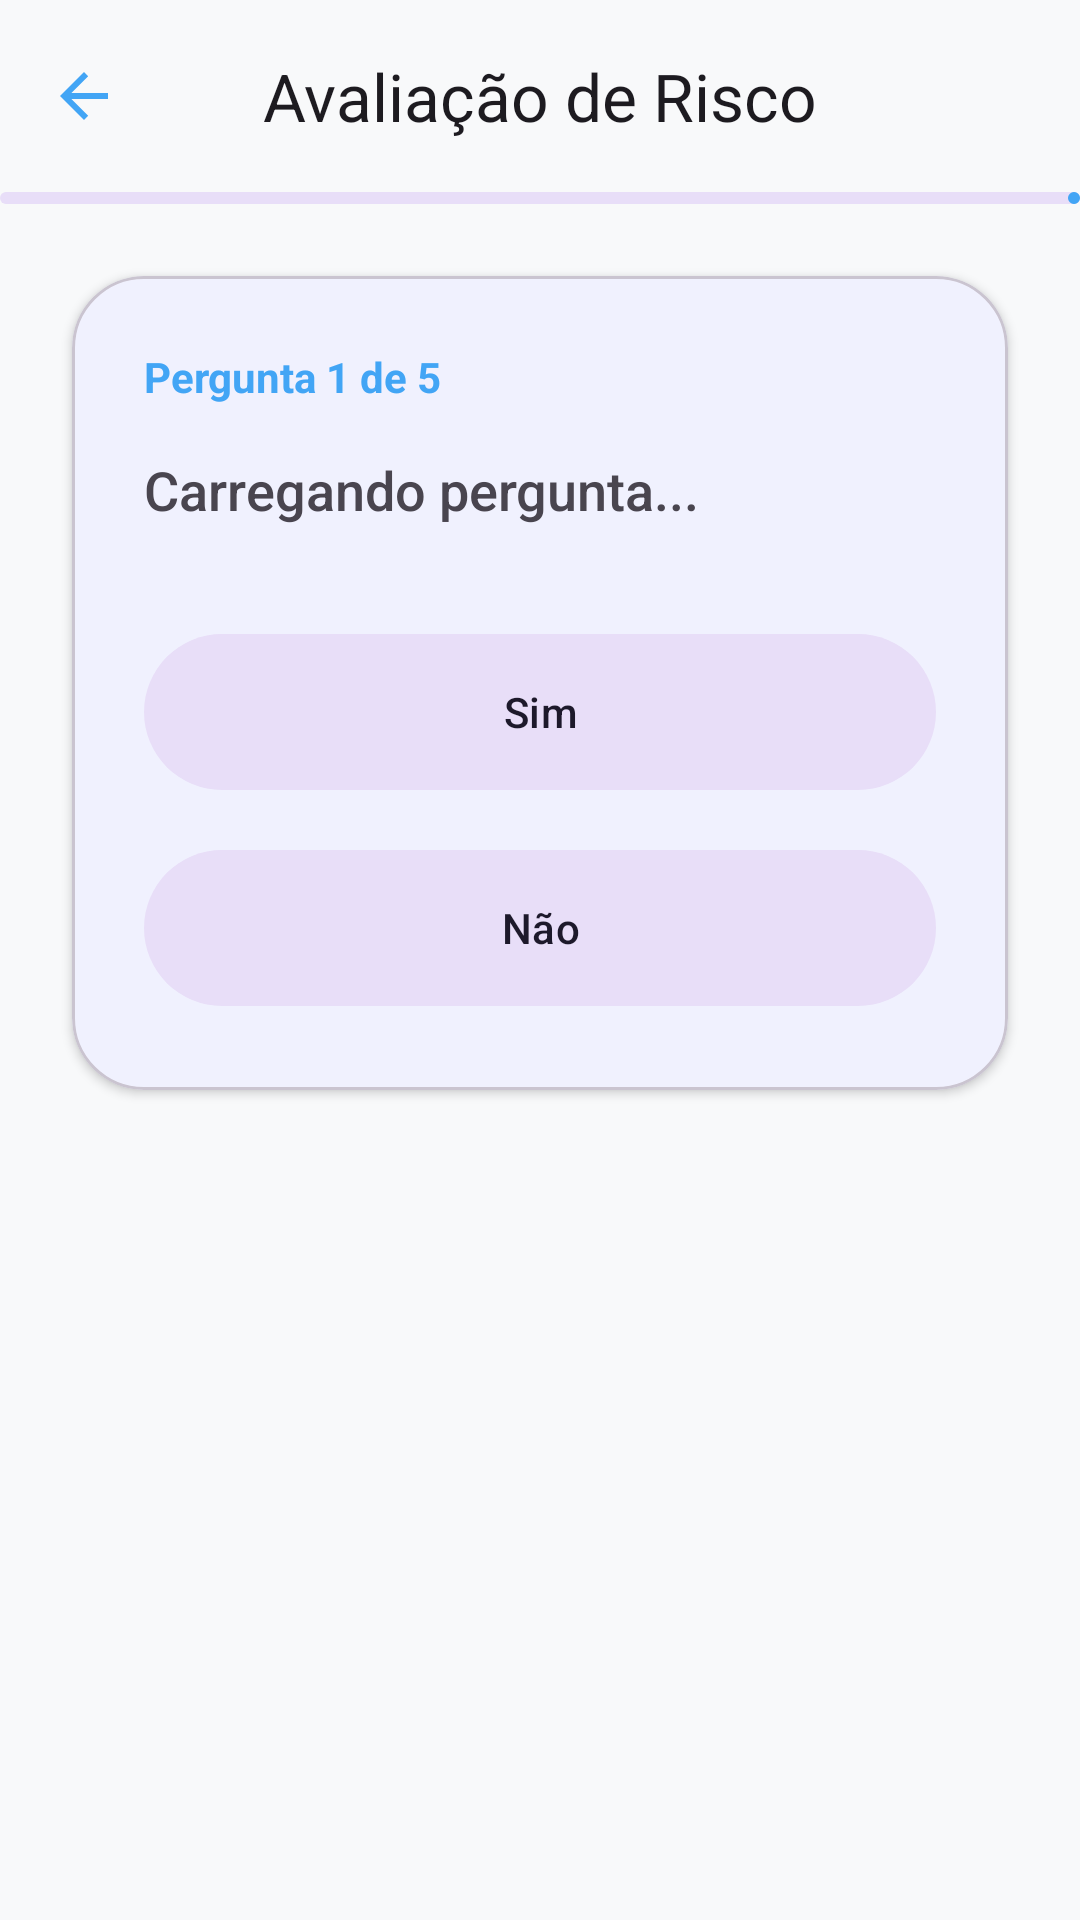

Layout XML and referenced resources for this Android screen:
<!-- AndroidManifest.xml: application theme Theme.Ampara -->
<!-- res/layout/activity_quiz.xml -->
<?xml version="1.0" encoding="utf-8"?>
<androidx.constraintlayout.widget.ConstraintLayout xmlns:android="http://schemas.android.com/apk/res/android"
    xmlns:app="http://schemas.android.com/apk/res-auto"
    xmlns:tools="http://schemas.android.com/tools"
    android:layout_width="match_parent"
    android:layout_height="match_parent"
    android:background="#F8F9FA"
    tools:context=".ui.QuizActivity">

    <com.google.android.material.appbar.MaterialToolbar
        android:id="@+id/toolbar"
        android:layout_width="match_parent"
        android:layout_height="?attr/actionBarSize"
        android:background="@android:color/transparent"
        app:layout_constraintTop_toTopOf="parent"
        app:navigationIcon="?attr/homeAsUpIndicator"
        app:navigationIconTint="@color/primary_ampara"
        app:title="Avaliação de Risco"
        app:titleCentered="true" />

    <com.google.android.material.progressindicator.LinearProgressIndicator
        android:id="@+id/progressQuiz"
        android:layout_width="match_parent"
        android:layout_height="wrap_content"
        android:progress="0"
        app:indicatorColor="@color/primary_ampara"
        app:layout_constraintTop_toBottomOf="@id/toolbar" />

    <com.google.android.material.card.MaterialCardView
        android:id="@+id/cardQuiz"
        android:layout_width="match_parent"
        android:layout_height="wrap_content"
        android:layout_margin="24dp"
        app:cardCornerRadius="24dp"
        app:cardElevation="2dp"
        app:layout_constraintTop_toBottomOf="@id/progressQuiz">

        <LinearLayout
            android:id="@+id/layoutPergunta"
            android:layout_width="match_parent"
            android:layout_height="wrap_content"
            android:orientation="vertical"
            android:padding="24dp">

            <TextView
                android:id="@+id/tvContagem"
                android:layout_width="wrap_content"
                android:layout_height="wrap_content"
                android:text="Pergunta 1 de 5"
                android:textColor="@color/primary_ampara"
                android:textSize="14sp"
                android:textStyle="bold" />

            <TextView
                android:id="@+id/tvPergunta"
                android:layout_width="match_parent"
                android:layout_height="wrap_content"
                android:layout_marginTop="16dp"
                android:fontFamily="sans-serif-medium"
                android:text="Carregando pergunta..."
                android:textColor="#49454F"
                android:textSize="18sp" />

            <Button
                android:id="@+id/btnSim"
                style="@style/Widget.Material3.Button.TonalButton"
                android:layout_width="match_parent"
                android:layout_height="60dp"
                android:layout_marginTop="32dp"
                android:text="Sim"
                android:textAllCaps="false" />

            <Button
                android:id="@+id/btnNao"
                style="@style/Widget.Material3.Button.TonalButton"
                android:layout_width="match_parent"
                android:layout_height="60dp"
                android:layout_marginTop="12dp"
                android:text="Não"
                android:textAllCaps="false" />

        </LinearLayout>

        
        <LinearLayout
            android:id="@+id/layoutResultado"
            android:layout_width="match_parent"
            android:layout_height="wrap_content"
            android:gravity="center"
            android:orientation="vertical"
            android:padding="24dp"
            android:visibility="gone">

            <ImageView
                android:id="@+id/imgResultado"
                android:layout_width="80dp"
                android:layout_height="80dp"
                android:src="@android:drawable/ic_dialog_alert"
                app:tint="@color/primary_ampara" />

            <TextView
                android:id="@+id/tvTituloResultado"
                android:layout_width="wrap_content"
                android:layout_height="wrap_content"
                android:layout_marginTop="16dp"
                android:text="Resultado da Avaliação"
                android:textColor="#49454F"
                android:textSize="20sp"
                android:textStyle="bold" />

            <TextView
                android:id="@+id/tvDescricaoResultado"
                android:layout_width="match_parent"
                android:layout_height="wrap_content"
                android:layout_marginTop="8dp"
                android:gravity="center"
                android:text="Baseado em suas respostas, seu nível de risco é..."
                android:textColor="#49454F"
                android:textSize="16sp" />

            <Button
                android:id="@+id/btnVoltar"
                android:layout_width="match_parent"
                android:layout_height="56dp"
                android:layout_marginTop="24dp"
                android:text="Voltar ao Início"
                app:cornerRadius="12dp" />

        </LinearLayout>
    </com.google.android.material.card.MaterialCardView>

</androidx.constraintlayout.widget.ConstraintLayout>
<!-- resources referenced by this layout -->
<resources>
  <color name="primary_ampara">#42A5F5</color>
  <style name="Theme.Ampara" parent="Theme.Material3.DayNight.NoActionBar">
          
          <item name="colorPrimary">@color/primary_ampara</item>
          <item name="colorOnPrimary">@color/white</item>
          <item name="colorPrimaryContainer">@color/primary_ampara_light</item>
  
          
          <item name="android:statusBarColor">@color/primary_ampara</item>
      </style>
  <color name="white">#FFFFFFFF</color>
  <color name="primary_ampara_light">#E3F2FD</color>
</resources>
